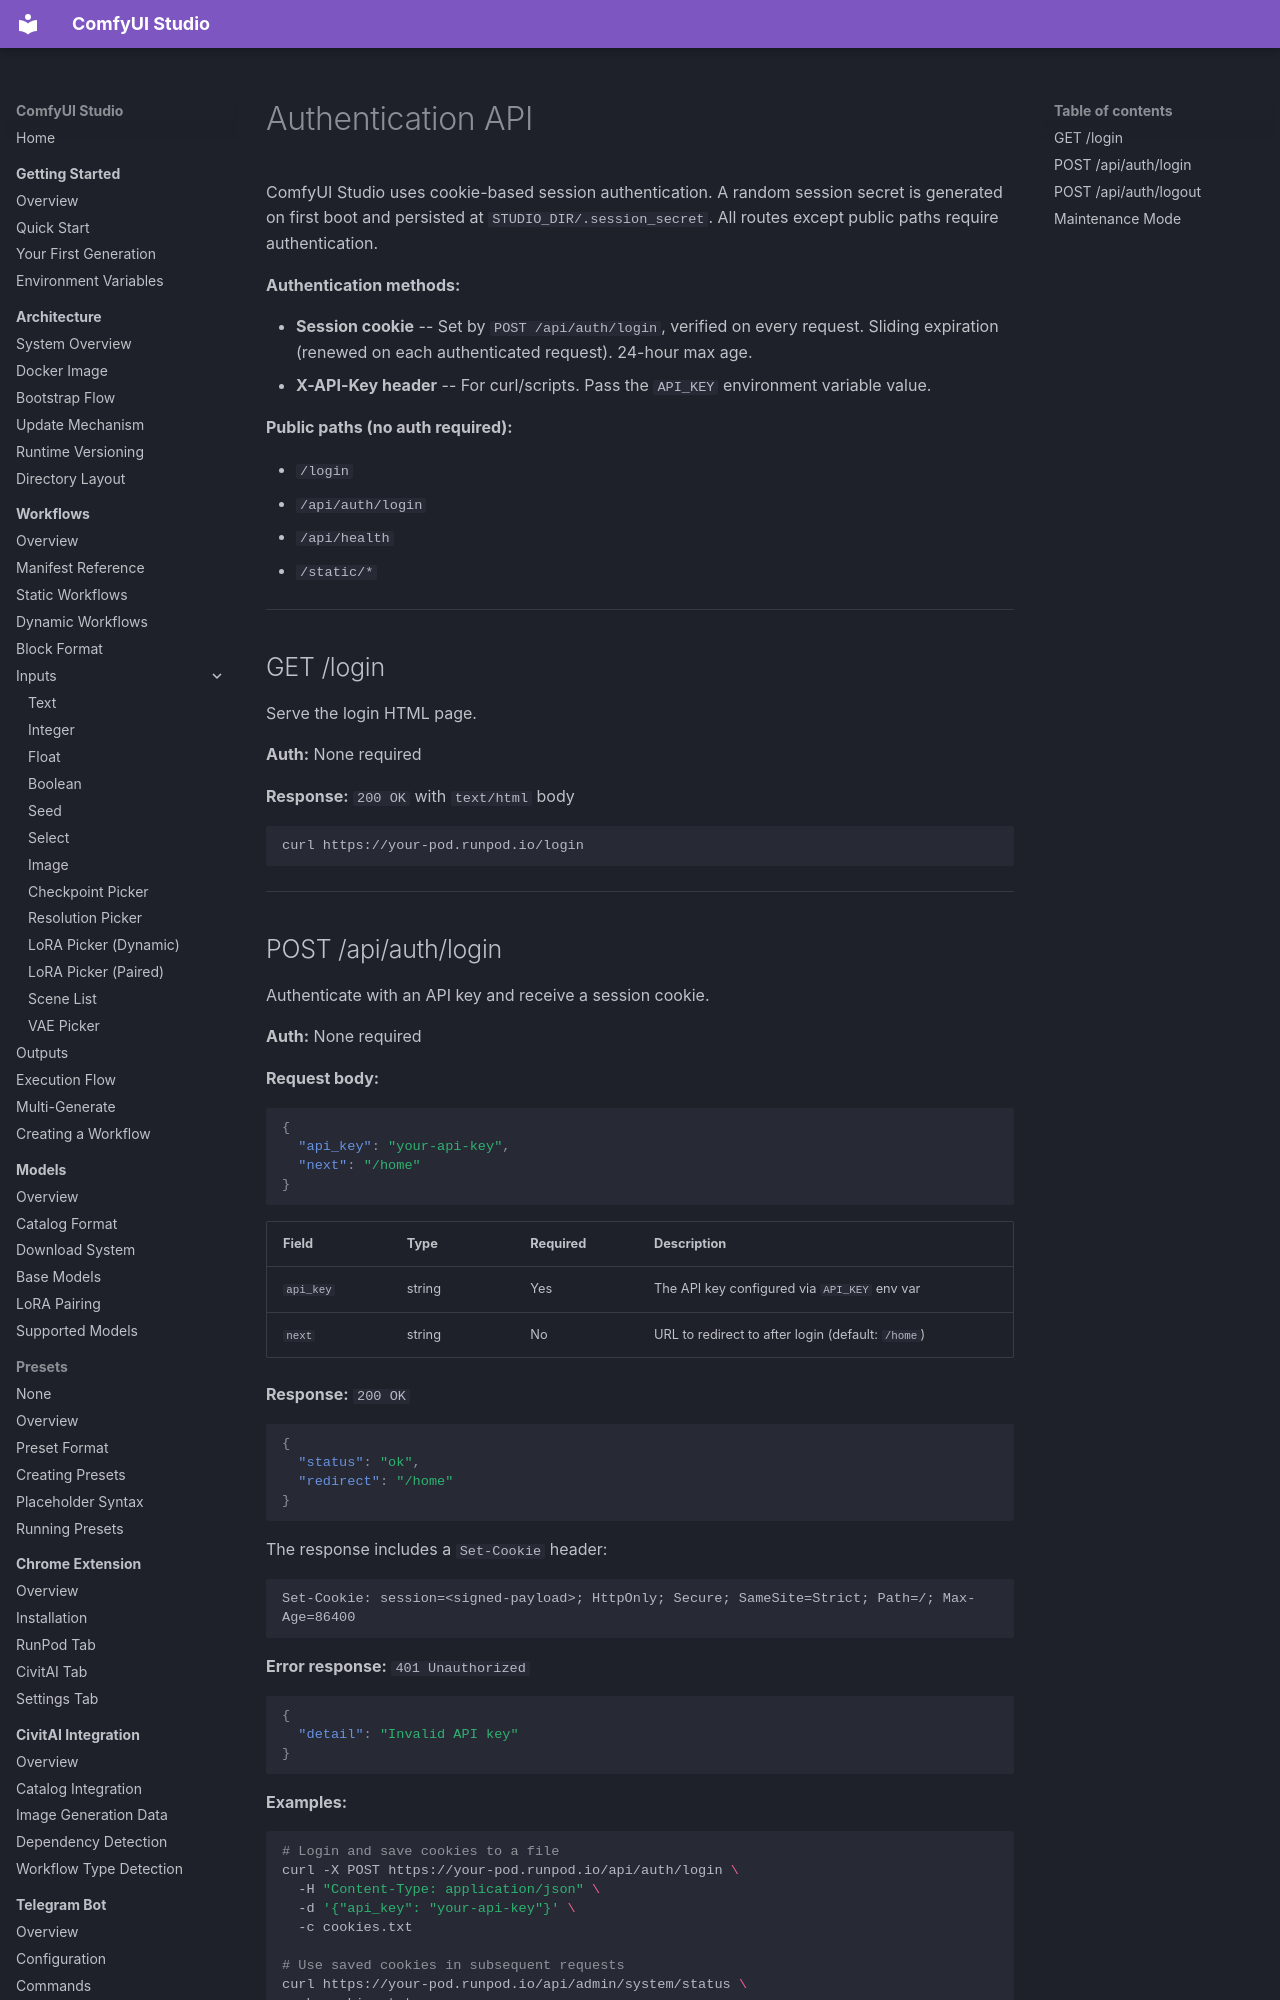

repository: diego-devita/comfyui-studio · page: api/auth/index.html · generator: mkdocs

# Authentication API

ComfyUI Studio uses cookie-based session authentication. A random session secret is generated on first boot and persisted at `STUDIO_DIR/.session_secret`. All routes except public paths require authentication.

**Authentication methods:**

- **Session cookie** -- Set by `POST /api/auth/login`, verified on every request. Sliding expiration (renewed on each authenticated request). 24-hour max age.
- **X-API-Key header** -- For curl/scripts. Pass the `API_KEY` environment variable value.

**Public paths (no auth required):**

- `/login`
- `/api/auth/login`
- `/api/health`
- `/static/*`

---

## GET /login

Serve the login HTML page.

**Auth:** None required

**Response:** `200 OK` with `text/html` body

```bash
curl https://your-pod.runpod.io/login
```

---
